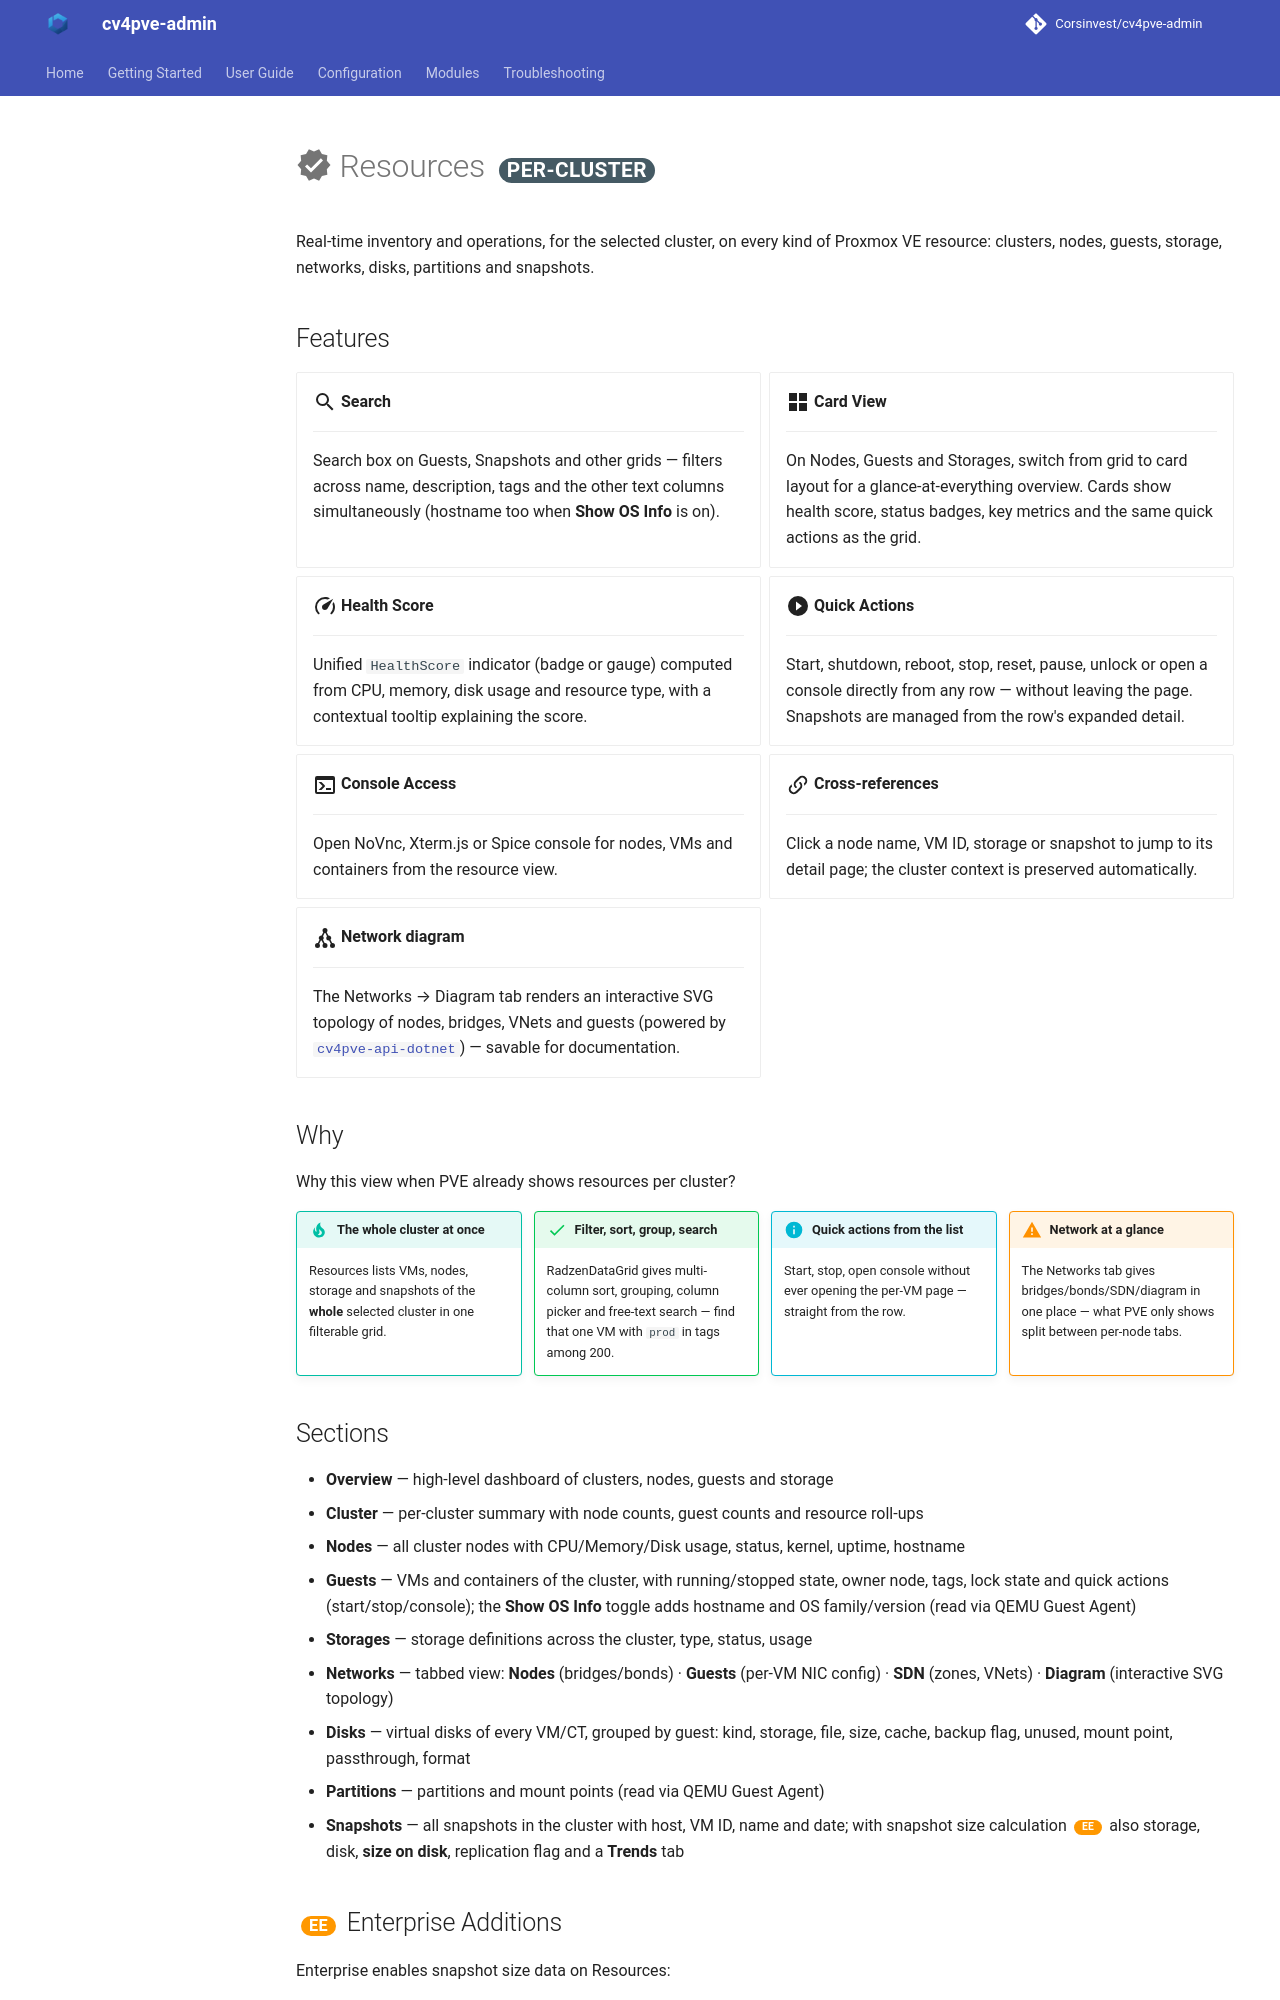

repository: Corsinvest/cv4pve-admin · page: modules/resources/index.html · generator: mkdocs

# :material-check-decagram: Resources <span class="scope" data-scope="per-cluster"></span>

Real-time inventory and operations, for the selected cluster, on every kind of Proxmox VE resource: clusters, nodes, guests, storage, networks, disks, partitions and snapshots.

## Features

<div class="grid cards" markdown>

- :material-magnify:{ .lg .middle } **Search**

    ---

    Search box on Guests, Snapshots and other grids — filters across name, description, tags and the other text columns simultaneously (hostname too when **Show OS Info** is on).

- :material-view-grid:{ .lg .middle } **Card View**

    ---

    On Nodes, Guests and Storages, switch from grid to card layout for a glance-at-everything overview. Cards show health score, status badges, key metrics and the same quick actions as the grid.

- :material-speedometer:{ .lg .middle } **Health Score**

    ---

    Unified `HealthScore` indicator (badge or gauge) computed from CPU, memory, disk usage and resource type, with a contextual tooltip explaining the score.

- :material-play-circle:{ .lg .middle } **Quick Actions**

    ---

    Start, shutdown, reboot, stop, reset, pause, unlock or open a console directly from any row — without leaving the page. Snapshots are managed from the row's expanded detail.

- :material-console:{ .lg .middle } **Console Access**

    ---

    Open NoVnc, Xterm.js or Spice console for nodes, VMs and containers from the resource view.

- :material-link-variant:{ .lg .middle } **Cross-references**

    ---

    Click a node name, VM ID, storage or snapshot to jump to its detail page; the cluster context is preserved automatically.

- :material-graph:{ .lg .middle } **Network diagram**

    ---

    The Networks → Diagram tab renders an interactive SVG topology of nodes, bridges, VNets and guests (powered by [`cv4pve-api-dotnet`](https://github.com/Corsinvest/cv4pve-api-dotnet)) — savable for documentation.

</div>

## Why

Why this view when PVE already shows resources per cluster?

<div class="why-grid" markdown>

<div markdown>
!!! tip "The whole cluster at once"
    Resources lists VMs, nodes, storage and snapshots of the **whole** selected cluster in one filterable grid.
</div>

<div markdown>
!!! success "Filter, sort, group, search"
    RadzenDataGrid gives multi-column sort, grouping, column picker and free-text search — find that one VM with `prod` in tags among 200.
</div>

<div markdown>
!!! info "Quick actions from the list"
    Start, stop, open console without ever opening the per-VM page — straight from the row.
</div>

<div markdown>
!!! warning "Network at a glance"
    The Networks tab gives bridges/bonds/SDN/diagram in one place — what PVE only shows split between per-node tabs.
</div>

</div>

## Sections

- **Overview** — high-level dashboard of clusters, nodes, guests and storage
- **Cluster** — per-cluster summary with node counts, guest counts and resource roll-ups
- **Nodes** — all cluster nodes with CPU/Memory/Disk usage, status, kernel, uptime, hostname
- **Guests** — VMs and containers of the cluster, with running/stopped state, owner node, tags, lock state and quick actions (start/stop/console); the **Show OS Info** toggle adds hostname and OS family/version (read via QEMU Guest Agent)
- **Storages** — storage definitions across the cluster, type, status, usage
- **Networks** — tabbed view: **Nodes** (bridges/bonds) · **Guests** (per-VM NIC config) · **SDN** (zones, VNets) · **Diagram** (interactive SVG topology)
- **Disks** — virtual disks of every VM/CT, grouped by guest: kind, storage, file, size, cache, backup flag, unused, mount point, passthrough, format
- **Partitions** — partitions and mount points (read via QEMU Guest Agent)
- **Snapshots** — all snapshots in the cluster with host, VM ID, name and date; with snapshot size calculation <span class="ee"></span> also storage, disk, **size on disk**, replication flag and a **Trends** tab
